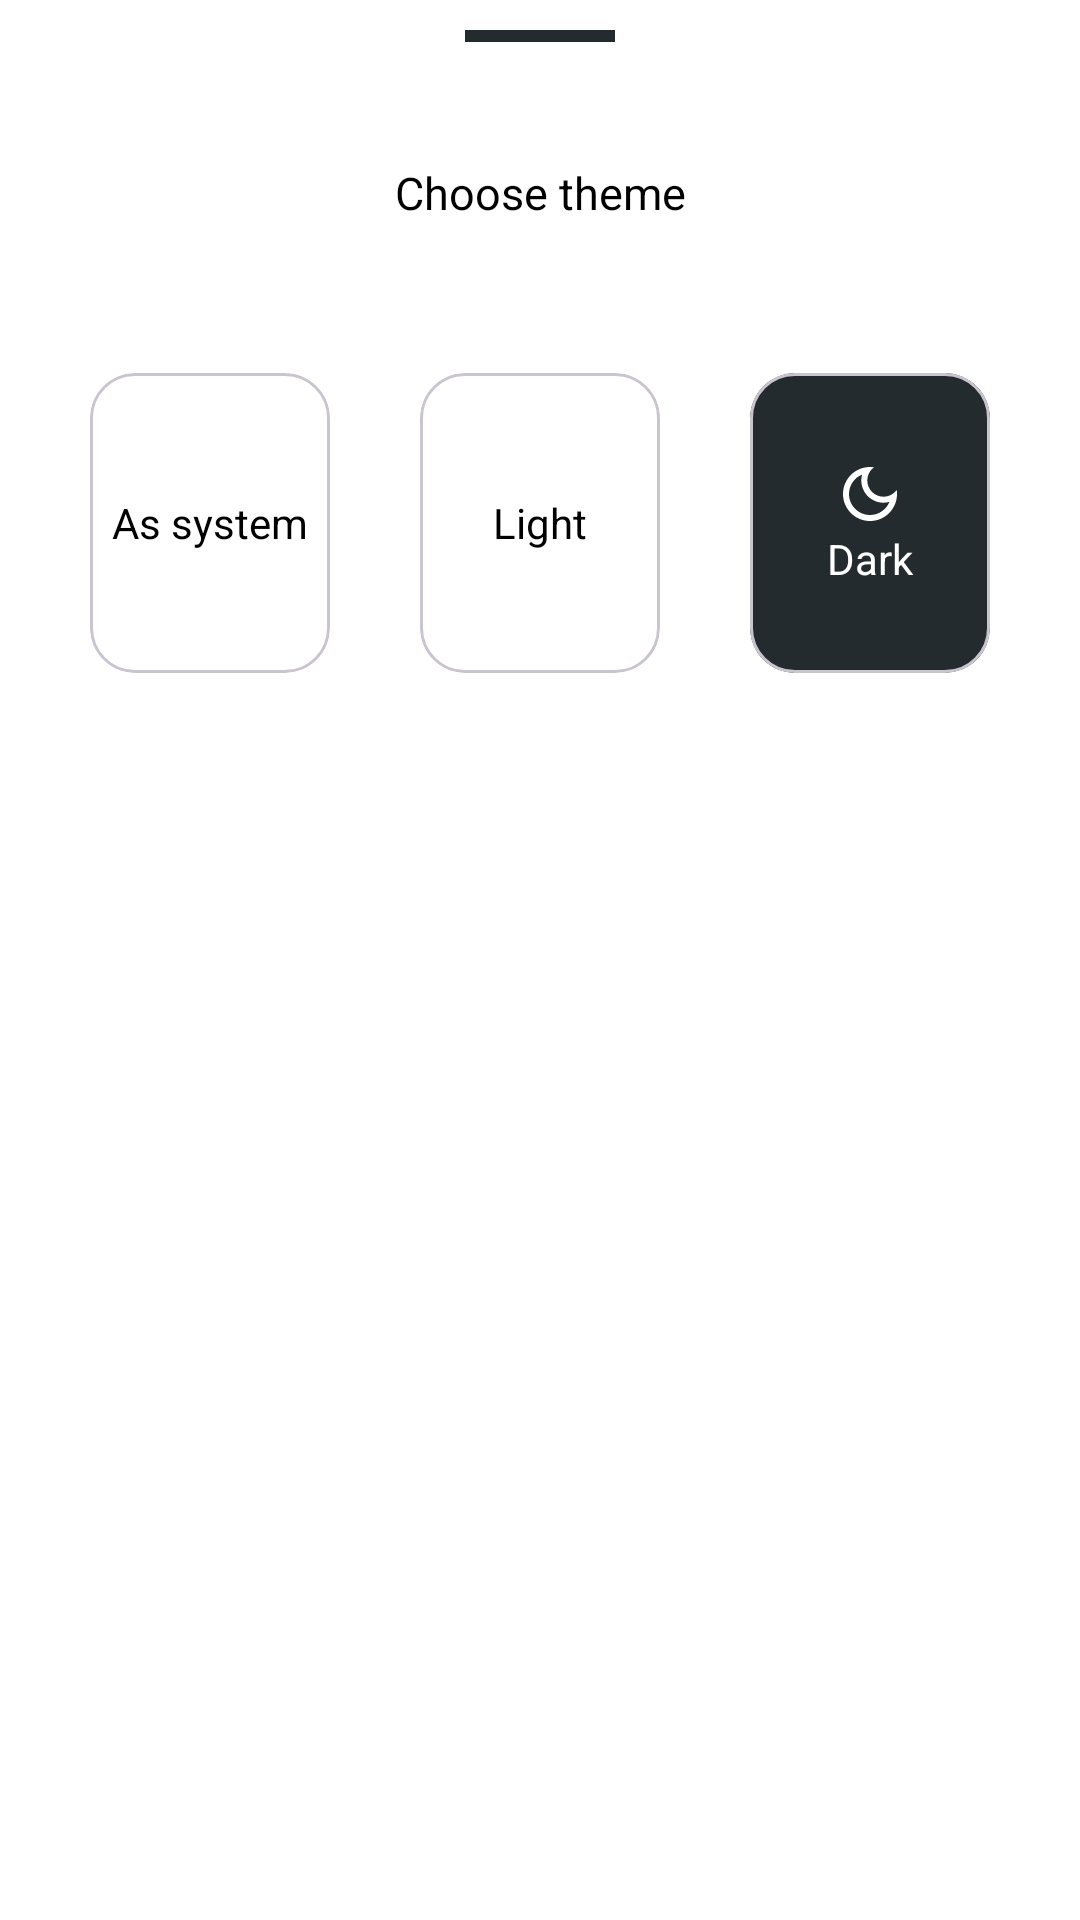

Produce the Android XML layout that renders to this screen, including the resource entries it uses.
<!-- AndroidManifest.xml: application theme Theme.NotesProject -->
<!-- res/layout/change_theme_layout.xml -->
<?xml version="1.0" encoding="utf-8"?>
<LinearLayout xmlns:android="http://schemas.android.com/apk/res/android"
    xmlns:app="http://schemas.android.com/apk/res-auto"
    android:orientation="vertical"
    android:layout_width="match_parent"
    android:layout_height="match_parent"
    android:paddingBottom="50dp"
    style="@style/ColorBackgroundMenu">

    <View
        android:layout_width="50dp"
        android:layout_height="4dp"
        style="@style/ElementsBackground"
        android:layout_gravity="center_horizontal"
        android:layout_marginTop="10dp"/>

    <TextView
        android:id="@+id/chooseThemeText"
        android:layout_width="match_parent"
        android:layout_height="wrap_content"
        android:textAlignment="center"
        android:layout_marginVertical="40dp"
        android:text="Choose theme"
        style="@style/ElementsColor"
        android:layout_marginTop="5dp"
        android:textSize="15sp" />

    <LinearLayout
        android:layout_width="match_parent"
        android:layout_height="wrap_content"
        android:orientation="horizontal"
        android:layout_marginTop="10dp">

        <com.google.android.material.card.MaterialCardView
            android:id="@+id/asSystemTheme"
            android:layout_width="0dp"
            android:layout_height="100dp"
            android:layout_weight="1"
            app:rippleColor="@color/orange"
            android:layout_marginStart="30dp"
            app:cardBackgroundColor="@color/white"
            android:layout_marginEnd="30dp"
            android:layout_marginBottom="10dp"
            app:cardCornerRadius="15dp">
            <LinearLayout
                android:layout_width="match_parent"
                android:layout_height="match_parent"
                android:gravity="center"
                android:orientation="vertical">
                <ImageView
                    android:id="@+id/asSystemThemeImage"
                    android:layout_width="wrap_content"
                    android:layout_height="wrap_content"
                    android:src="@drawable/as_system_image"
                    android:layout_gravity="center"
                    android:scaleType="fitCenter"/>
                <TextView
                    android:id="@+id/asSystemThemeText"
                    android:layout_width="match_parent"
                    android:layout_height="wrap_content"
                    android:text="As system"
                    android:gravity="center"
                    android:textColor="@android:color/black"/>
            </LinearLayout>

        </com.google.android.material.card.MaterialCardView>



        <com.google.android.material.card.MaterialCardView
            android:id="@+id/lightTheme"
            android:layout_width="0dp"
            android:layout_height="100dp"
            android:layout_weight="1"
            app:rippleColor="@color/orange"
            app:cardBackgroundColor="@color/white"
            android:layout_marginEnd="30dp"
            android:layout_marginBottom="10dp"
            app:cardCornerRadius="15dp">

            <LinearLayout
                android:layout_width="match_parent"
                android:layout_height="match_parent"
                android:gravity="center"
                android:orientation="vertical">
                <ImageView
                    android:layout_width="wrap_content"
                    android:layout_height="wrap_content"
                    android:src="@drawable/light_theme_image"
                    android:layout_gravity="center"
                    android:scaleType="fitCenter"/>
                <TextView
                    android:layout_width="match_parent"
                    android:layout_height="wrap_content"
                    android:text="Light"
                    android:gravity="center"
                    android:textColor="@android:color/black"/>
            </LinearLayout>
        </com.google.android.material.card.MaterialCardView>

        <com.google.android.material.card.MaterialCardView
            android:id="@+id/darkTheme"
            android:layout_width="0dp"
            android:layout_height="100dp"
            android:layout_weight="1"
            android:layout_marginEnd="30dp"
            android:layout_marginBottom="10dp"
            app:rippleColor="@color/orange"
            app:cardBackgroundColor="@color/gray"
            app:cardCornerRadius="15dp">
            <LinearLayout
                android:layout_width="match_parent"
                android:layout_height="match_parent"
                android:gravity="center"
                android:orientation="vertical">

                <ImageView
                    android:layout_width="wrap_content"
                    android:layout_height="wrap_content"
                    android:src="@drawable/dark_theme_image"
                    android:layout_gravity="center"
                    android:scaleType="fitCenter"/>
                <TextView
                    android:layout_width="match_parent"
                    android:layout_height="wrap_content"
                    android:text="Dark"
                    android:gravity="center"
                    android:textColor="@color/white"/>
            </LinearLayout>
        </com.google.android.material.card.MaterialCardView>

    </LinearLayout>
    
</LinearLayout>
<!-- resources referenced by this layout -->
<resources>
  <color name="gray">#242B2E</color>
  <color name="green">#006A4E</color>
  <color name="orange">#FFA500</color>
  <color name="purple">#702963</color>
  <color name="white">#FFFFFFFF</color>
  <!-- drawable dark_theme_image (drawable) -->
  <vector android:height="24dp" android:tint="@color/white"
      android:viewportHeight="24" android:viewportWidth="24"
      android:width="24dp" xmlns:android="http://schemas.android.com/apk/res/android">
      <path android:fillColor="@android:color/white" android:pathData="M9.37,5.51C9.19,6.15 9.1,6.82 9.1,7.5c0,4.08 3.32,7.4 7.4,7.4c0.68,0 1.35,-0.09 1.99,-0.27C17.45,17.19 14.93,19 12,19c-3.86,0 -7,-3.14 -7,-7C5,9.07 6.81,6.55 9.37,5.51zM12,3c-4.97,0 -9,4.03 -9,9s4.03,9 9,9s9,-4.03 9,-9c0,-0.46 -0.04,-0.92 -0.1,-1.36c-0.98,1.37 -2.58,2.26 -4.4,2.26c-2.98,0 -5.4,-2.42 -5.4,-5.4c0,-1.81 0.89,-3.42 2.26,-4.4C12.92,3.04 12.46,3 12,3L12,3z"/>
  </vector>
  <style name="ColorBackgroundMenu">
          <item name="android:background">@color/white</item>
      </style>
  <style name="ElementsBackground">
          <item name="android:background">@color/gray</item>
      </style>
  <style name="ElementsColor">
          <item name="android:tint">@color/black</item>
      </style>
  <style name="Theme.NotesProject" parent="Base.Theme.NotesProject" />
  <color name="black">#FF000000</color>
  <style name="Base.Theme.NotesProject" parent="Theme.Material3.Light.NoActionBar">
          
          <item name="android:forceDarkAllowed" tools:targetApi="q">false</item>
          <item name="colorPrimary">@color/orange</item>
          <item name="colorAccent">@color/orange</item>
          <item name="android:statusBarColor">@color/orange</item>
          <item name="android:colorBackground">@color/main_gray</item>
          <item name="cardBackgroundColor">@color/white</item>
          <item name="android:textColor">@color/black</item>
          <item name="android:textColorHighlight">@color/orange</item>
          <item name="checkedIconTint">@color/black</item>
          <item name="android:navigationBarColor">@color/white</item>
      </style>
  <color name="main_gray">#E5E4E2</color>
</resources>
